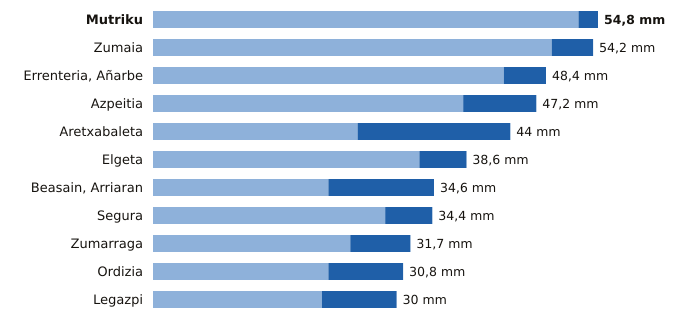

Data behind this chart, as committed beside it:
estacion, provincia, indicativo, mm_6_dias_anteriores, mm_hoy, mm_7_dias, horas_de_hoy
Mutriku, Gipuzkoa, 1052A, 52.4, 2.4, 54.8, 21
Zumaia, Gipuzkoa, 1041A, 49.1, 5.1, 54.2, 21
Errenteria, Añarbe, Gipuzkoa, 1021X, 43.2, 5.2, 48.4, 21
Azpeitia, Gipuzkoa, 1038X, 38.2, 9.0, 47.2, 21
Aretxabaleta, Gipuzkoa, 1048X, 25.2, 18.8, 44.0, 21
Elgeta, Gipuzkoa, 1049N, 32.8, 5.8, 38.6, 21
Beasain, Arriaran, Gipuzkoa, 1025X, 21.6, 13.0, 34.6, 21
Segura, Gipuzkoa, 1025A, 28.6, 5.8, 34.4, 21
Zumarraga, Gipuzkoa, 1037Y, 24.3, 7.4, 31.7, 21
Ordizia, Gipuzkoa, 1026X, 21.6, 9.2, 30.8, 21
Legazpi, Gipuzkoa, 1037X, 20.8, 9.2, 30.0, 21
